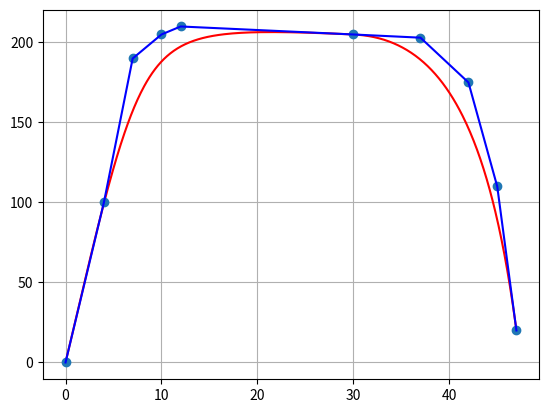

Write Python code to recreate this figure.
# -*- coding: utf-8 -*-
"""
Created on Sun Jun  9 11:29:17 2024

[redacted]
"""
import math
from matplotlib.pyplot import *

def plot_points(points_courbe,style='-'):
    x = []
    y = []
    for p in points_courbe:
        x.append(p[0])
        y.append(p[1])
    plot(x,y,style)
    
def combinaison_lineaire(A,B,u,v):
    return [A[0]*u+B[0]*v,A[1]*u+B[1]*v]

def interpolation_lineaire(A,B,t):
    return combinaison_lineaire(A,B,t,1-t)

def reduction(points_control,t):
    points_sortie=[]
    N = len(points_control)
    for i in range(N-1):
        points_sortie.append(interpolation_lineaire(points_control[i],points_control[i+1],1-t))
    return points_sortie

def point_bezier_n(points_control,t):
    n = len(points_control)
    while n > 1:
        points_control = reduction(points_control,t)
        n = len(points_control)
    return points_control[0]

def courbe_bezier_n(points_control,N):
    n = len(points_control)
    dt = 1.0/N
    t = dt
    points_courbe = [points_control[0]]
    while t < 1.0:
        points_courbe.append(point_bezier_n(points_control,t))
        t += dt
    points_courbe.append(points_control[n-1])
    return points_courbe

P0 = [0,0]
P1 = [4,100]
P2 = [7,190]
P3 = [10,205]
P4 = [12,210]
P5 = [30,205]
P6 = [37,203]
P7 = [42,175]
P8 = [45,110]
P9 = [47,20]

figure()
plot_points(courbe_bezier_n([P0,P1,P2,P3,P4,P5],200),style='r-')
plot_points(courbe_bezier_n([P5,P6,P7,P8,P9],200),style='r-')
plot_points([P0,P1,P2,P3,P4,P5,P6,P7,P8,P9],style='o')
plot_points([P0,P1,P2,P3,P4,P5,P6,P7,P8,P9],style='b-')

grid()
